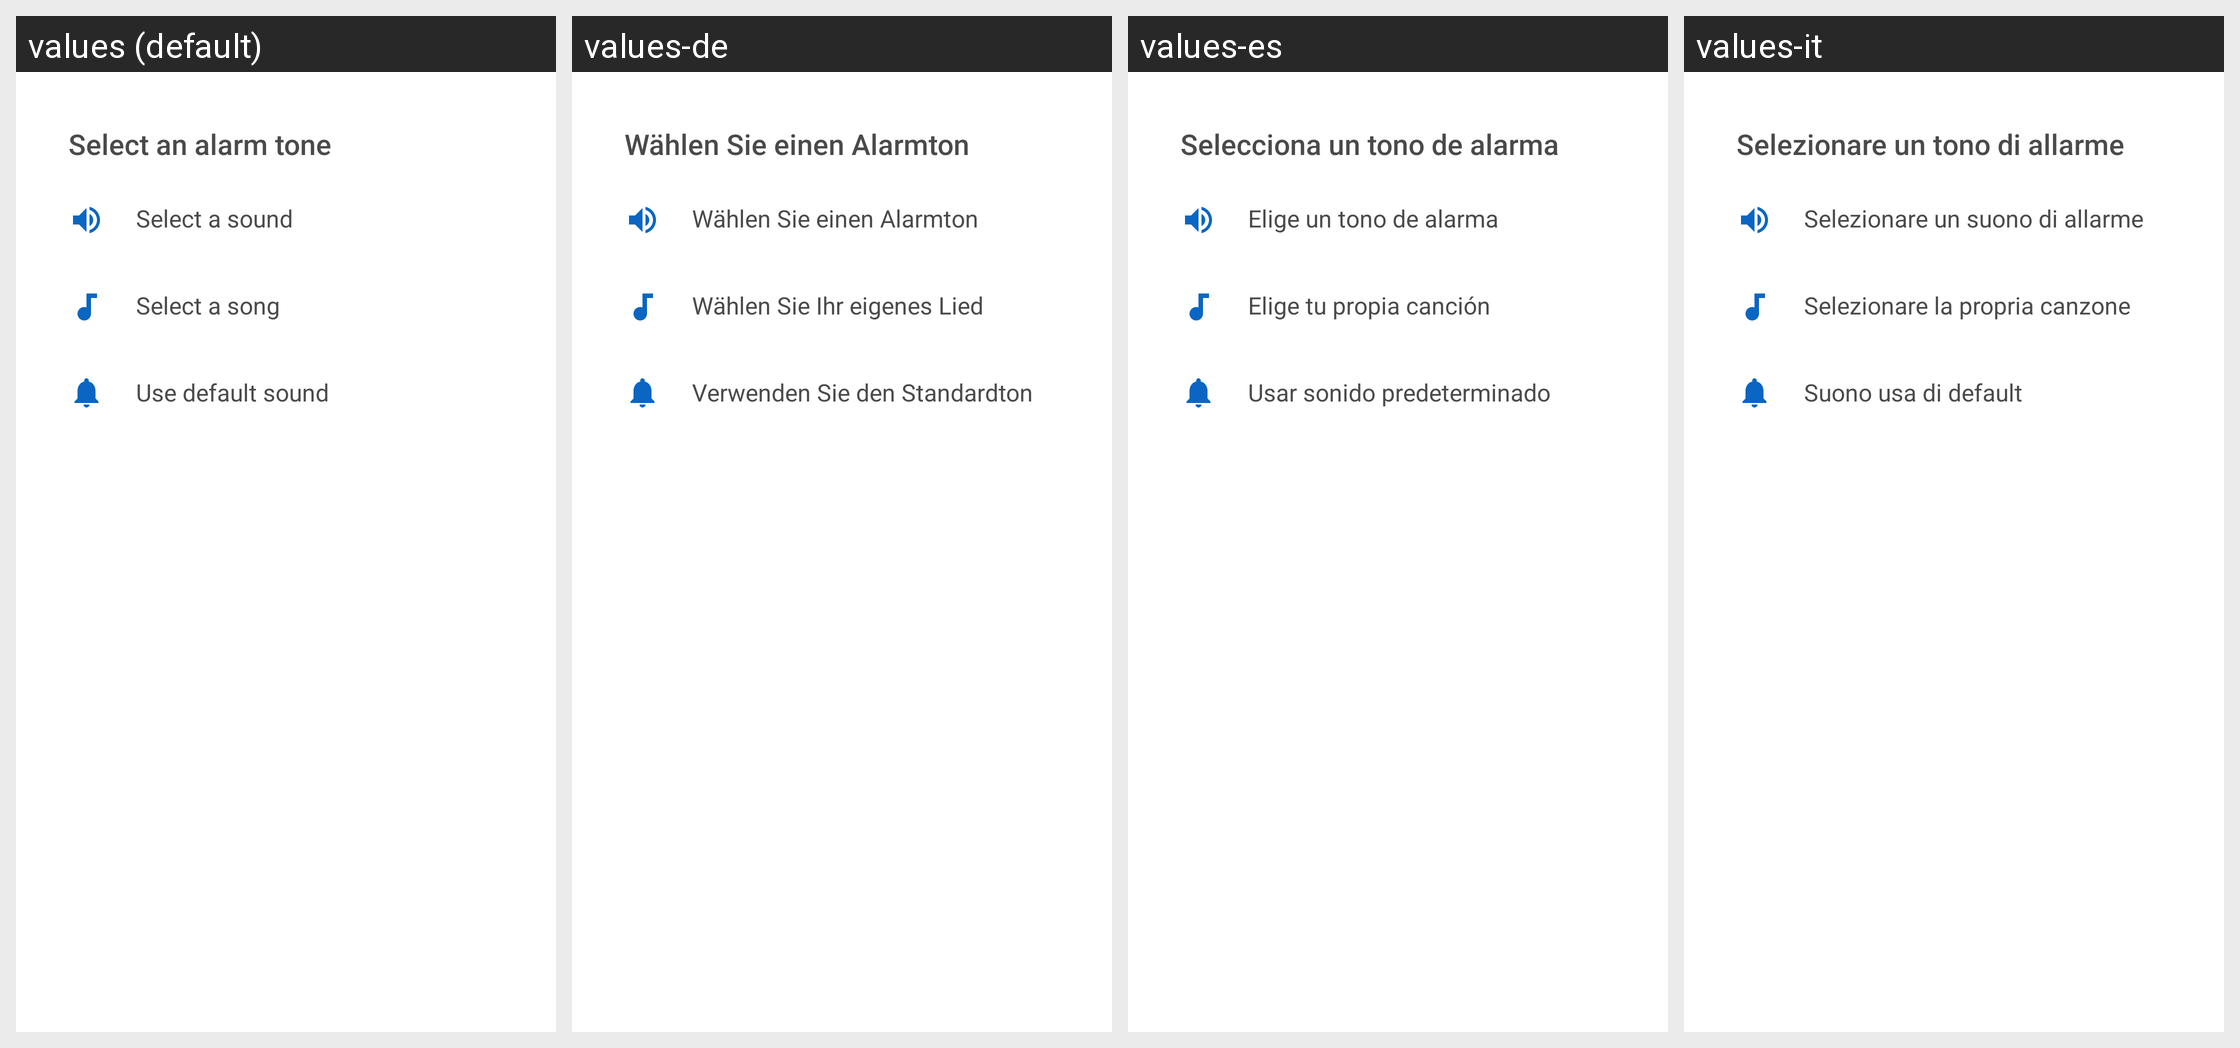

For this localized Android screen grid, give each drawn string resource with its value in every locale shown.
Android screen res/layout/ringtone_selection_dialog.xml rendered under 4 locales, left to right: values (default), values-de, values-es, values-it. Device: Nexus 5 (rendered at 1080×1920; each locale shown at half size, 540×960, under a caption strip naming it); theme Theme.MaterialComponents.DayNight.NoActionBar.
Other locales in the repository, not shown: values-af, values-am, values-ar, values-as, values-az, values-be, values-bg, values-bn, values-bs, values-ca, values-cs, values-da, values-el, values-en-rGB, values-es-rUS, values-et, values-eu, values-fa, values-fi, values-fr, values-fr-rCA, values-gl, values-gu, values-hi, values-hr, values-hu, values-hy, values-in, values-is, values-iw, values-ja, values-ka, values-kk, values-km, values-kn, values-ko, values-ky, values-lo, values-lt, values-lv, values-mk, values-ml, values-mn, values-mr, values-ms, values-my, values-nb, values-ne, values-nl, values-or, values-pa, values-pl, values-pt, values-pt-rBR, values-pt-rPT, values-ro, values-ru, values-si, values-sk, values-sl, values-sq, values-sr, values-sv, values-sw, values-ta, values-te, values-th, values-tl, values-tr, values-uk, values-ur, values-uz, values-vi, values-zh, values-zh-rCN, values-zh-rHK, values-zh-rTW, values-zu.
Strings drawn on this screen, with the default value and each locale's value (text and hints the layout hard-codes, and strings that could not be matched under every locale, appear in the picture but are not listed):

selectAnAlarmTone
  values: Select an alarm tone
  values-de: Wählen Sie einen Alarmton
  values-es: Selecciona un tono de alarma
  values-it: Selezionare un tono di allarme

selectAlarmSound
  values: Select a sound
  values-de: Wählen Sie einen Alarmton
  values-es: Elige un tono de alarma
  values-it: Selezionare un suono di allarme

selectYourSong
  values: Select a song
  values-de: Wählen Sie Ihr eigenes Lied
  values-es: Elige tu propia canción
  values-it: Selezionare la propria canzone

useDefaultSound
  values: Use default sound
  values-de: Verwenden Sie den Standardton
  values-es: Usar sonido predeterminado
  values-it: Suono usa di default
